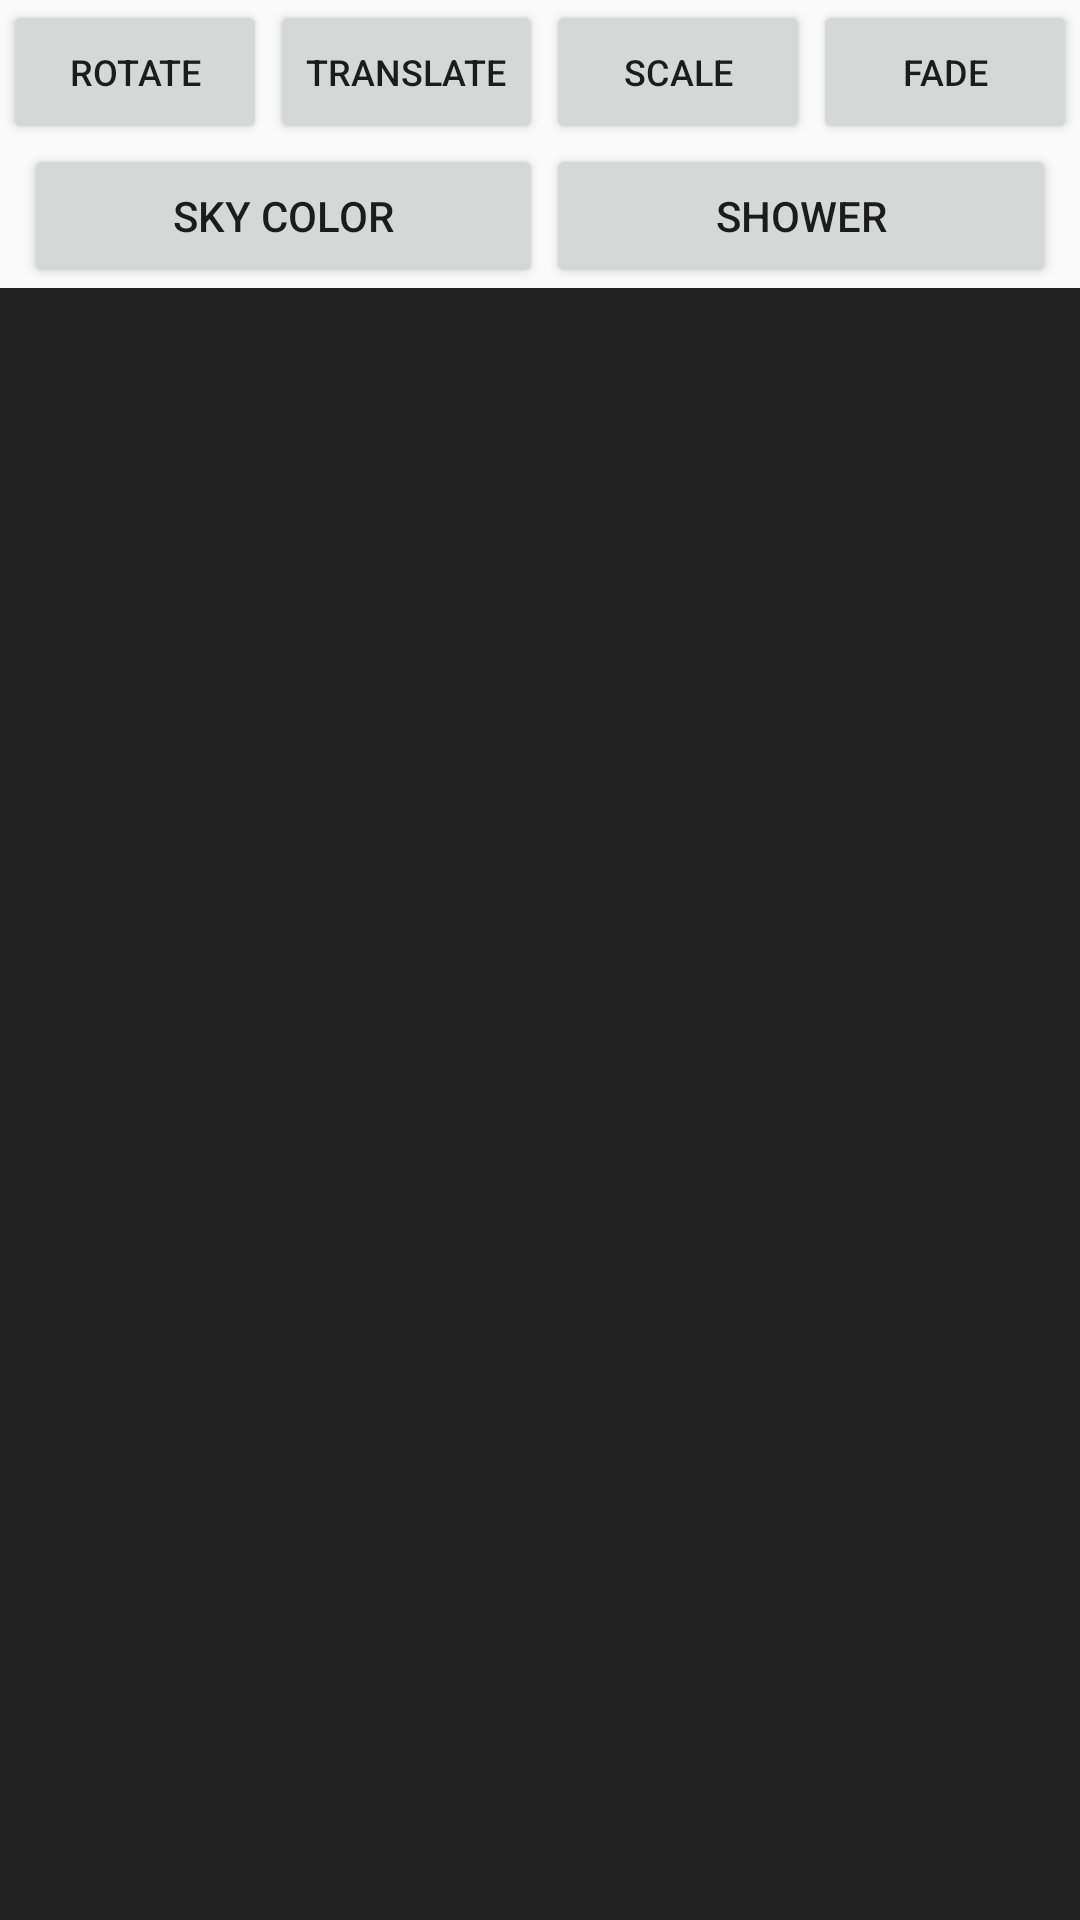

The Android layout XML behind this screen, and the referenced resources:
<!-- AndroidManifest.xml: application theme AppTheme -->
<!-- res/layout/activity_animation.xml -->
<?xml version="1.0" encoding="utf-8"?>
<androidx.constraintlayout.widget.ConstraintLayout
    xmlns:android="http://schemas.android.com/apk/res/android"
    xmlns:tools="http://schemas.android.com/tools"
    xmlns:app="http://schemas.android.com/apk/res-auto"
    android:layout_width="match_parent"
    android:layout_height="match_parent"
    tools:context=".MainActivity">

    <Button
        android:text="@string/rotate"
        android:layout_width="wrap_content"
        android:layout_height="wrap_content"
        android:id="@+id/rotateButton"
        app:layout_constraintEnd_toStartOf="@+id/translateButton"
        app:layout_constraintStart_toStartOf="parent"
        app:layout_constraintTop_toTopOf="parent"
        android:textSize="12sp"/>

    <Button
        android:text="@string/translate"
        android:layout_width="wrap_content"
        android:layout_height="wrap_content"
        android:id="@+id/translateButton"
        app:layout_constraintEnd_toStartOf="@+id/scaleButton"
        app:layout_constraintTop_toTopOf="parent"
        app:layout_constraintStart_toEndOf="@+id/rotateButton"
        android:textSize="12sp" />

    <Button
        android:text="@string/scale"
        android:layout_width="wrap_content"
        android:layout_height="wrap_content"
        android:id="@+id/scaleButton"
        app:layout_constraintEnd_toStartOf="@+id/fadeButton"
        app:layout_constraintTop_toTopOf="parent"
        app:layout_constraintStart_toEndOf="@+id/translateButton"
        android:textSize="12sp" />

    <Button
        android:text="@string/fade"
        android:layout_width="wrap_content"
        android:layout_height="wrap_content"
        android:id="@+id/fadeButton"
        app:layout_constraintTop_toTopOf="parent"
        app:layout_constraintStart_toEndOf="@+id/scaleButton"
        android:textSize="12sp"
        app:layout_constraintEnd_toEndOf="parent" />

    <Button
        android:text="@string/shower"
        android:layout_width="0dp"
        android:layout_height="wrap_content"
        android:id="@+id/showerButton"
        app:layout_constraintTop_toBottomOf="@+id/rotateButton"
        app:layout_constraintStart_toStartOf="@+id/scaleButton"
        android:layout_marginEnd="@dimen/standard_margin"
        android:layout_marginBottom="@dimen/standard_margin"
        app:layout_constraintEnd_toEndOf="parent" />

    <Button
        android:text="@string/sky_color"
        android:layout_width="0dp"
        android:layout_height="wrap_content"
        app:layout_constraintEnd_toEndOf="@+id/translateButton"
        app:layout_constraintTop_toBottomOf="@+id/rotateButton"
        android:id="@+id/colorizeButton"
        android:layout_marginStart="@dimen/standard_margin"
        android:layout_marginBottom="@dimen/standard_margin"
        app:layout_constraintStart_toStartOf="parent"/>

    <FrameLayout
        android:layout_width="match_parent"
        android:layout_height="0dp"
        android:background="@color/text_black"
        app:layout_constraintTop_toBottomOf="@+id/showerButton"
        app:layout_constraintEnd_toEndOf="parent"
        app:layout_constraintBottom_toBottomOf="parent"
        app:layout_constraintVertical_bias="0.0"
        app:layout_constraintStart_toStartOf="parent">

        <ImageView
            android:layout_width="wrap_content"
            android:layout_height="wrap_content"
            app:srcCompat="@drawable/ic_star"
            android:id="@+id/star"
            android:layout_gravity="center"/>

    </FrameLayout>

</androidx.constraintlayout.widget.ConstraintLayout>
<!-- resources referenced by this layout -->
<resources>
  <color name="text_black">#ff222222</color>
  <dimen name="standard_margin">8dp</dimen>
  <string name="fade">Fade</string>
  <string name="rotate">Rotate</string>
  <string name="scale">Scale</string>
  <string name="shower">Shower</string>
  <string name="sky_color">Sky Color</string>
  <string name="translate">Translate</string>
  <style name="AppTheme" parent="Theme.AppCompat.Light.DarkActionBar">
          
          <item name="colorPrimary">@color/colorPrimary</item>
          <item name="colorPrimaryDark">@color/colorPrimaryDark</item>
          <item name="colorAccent">@color/colorAccent</item>
      </style>
  <color name="colorPrimary">#6200EE</color>
  <color name="colorPrimaryDark">#3700B3</color>
  <color name="colorAccent">#03DAC5</color>
</resources>
